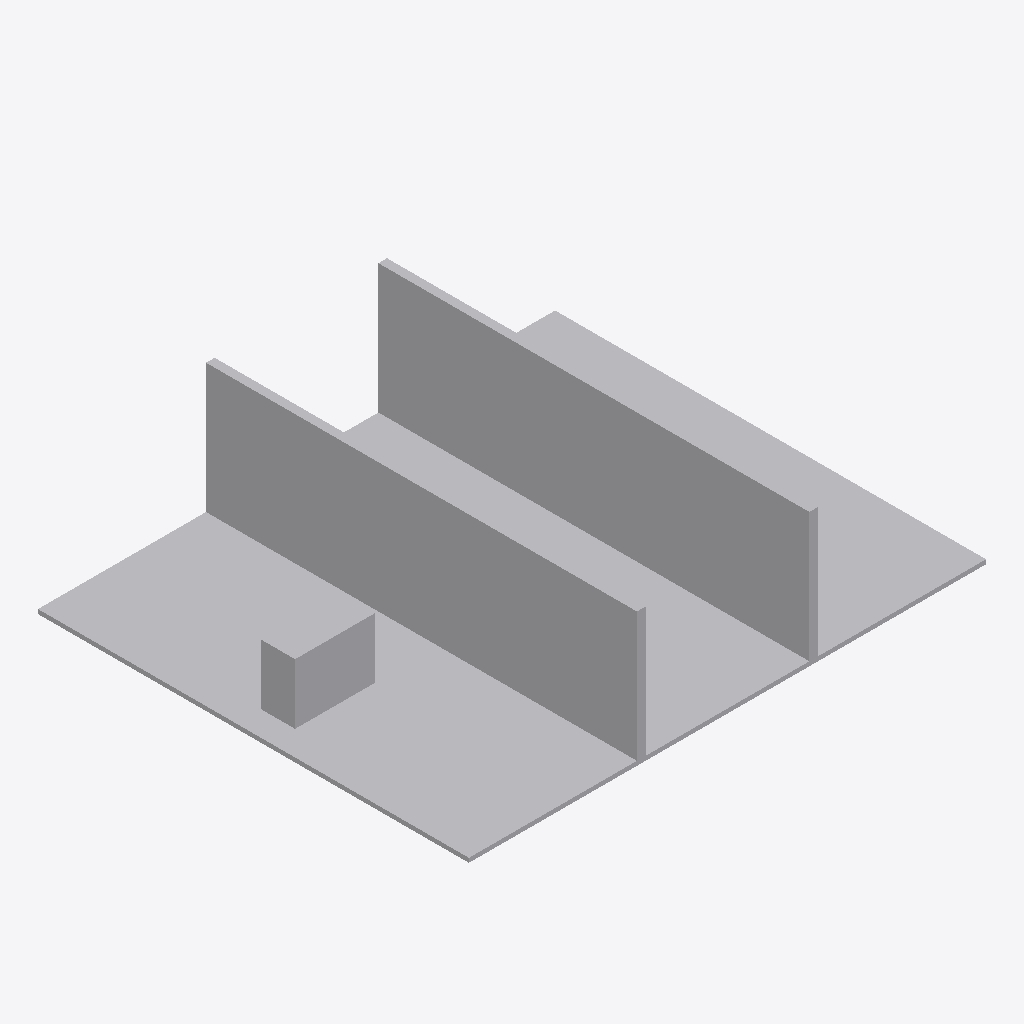
Isometric view of an IFC building model (IFC-SPF (STEP), schema IFC4, length unit metre), seen from the south-west, elements coloured by IFC class: 16 other elements (light grey).
Extent 12.0 m × 10.0 m × 3.1 m (x, y, z). Storeys (1): Synthetic level at 0.00 m. Elements (16): 16 IfcBuildingElementProxy.

HEADER;
FILE_DESCRIPTION(('ViewDefinition [CoordinationView]'),'2;1');
FILE_NAME('','2026-09-18T12:01:18',(''),(''),'IfcOpenShell 0.8.5-1c5b825','IfcOpenShell 0.8.5-1c5b825','');
FILE_SCHEMA(('IFC4'));
ENDSEC;
DATA;
#8=IFCPROJECT('2qi8IOpF1NEeISE7$ZPbhY',$,'random-7300',$,$,$,$,(#7),#2);
#14=IFCBUILDING('23dVqV0nfMdekKHP5pzS5_',$,'Synthetic building',$,$,#13,$,$,$,$,$,$);
#20=IFCBUILDINGSTOREY('2zzDDzRfXPt9q9XxNeKGiw',$,'Synthetic level',$,$,#19,$,$,$,$);
#37=IFCBUILDINGELEMENTPROXY('3_uig7T5LSnhunmeIcLABX',$,'floor',$,'SYNTHETIC',#35,#36,$,$);
#127=IFCBUILDINGELEMENTPROXY('0FBYBSYwnNWuNESO9H2tz8',$,'wall-4-2',$,'SYNTHETIC',#125,#126,$,$);
#202=IFCBUILDINGELEMENTPROXY('0X2wxK$SHOMfIruwq8B1Ru',$,'wall-8-1',$,'SYNTHETIC',#200,#201,$,$);
#97=IFCBUILDINGELEMENTPROXY('2$tulc55HSWeVEp7wqboC2',$,'wall-4-1',$,'SYNTHETIC',#95,#96,$,$);
#52=IFCBUILDINGELEMENTPROXY('2_JRk5Un1QFx72Do35vZOm',$,'equipment',$,'SYNTHETIC',#50,#51,$,$);
#232=IFCBUILDINGELEMENTPROXY('0$RJ5EWWnObP2v8ZNaXXy3',$,'wall-8-2',$,'SYNTHETIC',#230,#231,$,$);
#172=IFCBUILDINGELEMENTPROXY('2GsYdUmtLNGRHTdVargsbZ',$,'wall-8-0',$,'SYNTHETIC',#170,#171,$,$);
#82=IFCBUILDINGELEMENTPROXY('38fxl9lNXKnhjNT$KIx4JV',$,'panel-4-0',$,'SYNTHETIC',#80,#81,$,$);
#217=IFCBUILDINGELEMENTPROXY('1m$0XbfQnUChK7XXqhzhiP',$,'panel-8-1',$,'SYNTHETIC',#215,#216,$,$);
#142=IFCBUILDINGELEMENTPROXY('2$kMgnplDHcv$McSUjLahN',$,'panel-4-2',$,'SYNTHETIC',#140,#141,$,$);
#187=IFCBUILDINGELEMENTPROXY('32OHk2Z_DSFADWiWQYAbiE',$,'panel-8-0',$,'SYNTHETIC',#185,#186,$,$);
#112=IFCBUILDINGELEMENTPROXY('1WowIyQYbKcvpcYbiSpOlL',$,'panel-4-1',$,'SYNTHETIC',#110,#111,$,$);
#247=IFCBUILDINGELEMENTPROXY('1f6DLbbNvUqBouHKswFSrb',$,'panel-8-2',$,'SYNTHETIC',#245,#246,$,$);
#67=IFCBUILDINGELEMENTPROXY('2uGsr393PKawF_qIxcJOBo',$,'wall-4-0',$,'SYNTHETIC',#65,#66,$,$);
#262=IFCBUILDINGELEMENTPROXY('0g0nW0bSjIkfAUJ$1rhlaS',$,'wall-8-end',$,'SYNTHETIC',#260,#261,$,$);
#157=IFCBUILDINGELEMENTPROXY('3bLGRfWa9SMuANOVOqG$cE',$,'wall-4-end',$,'SYNTHETIC',#155,#156,$,$);
ENDSEC;
